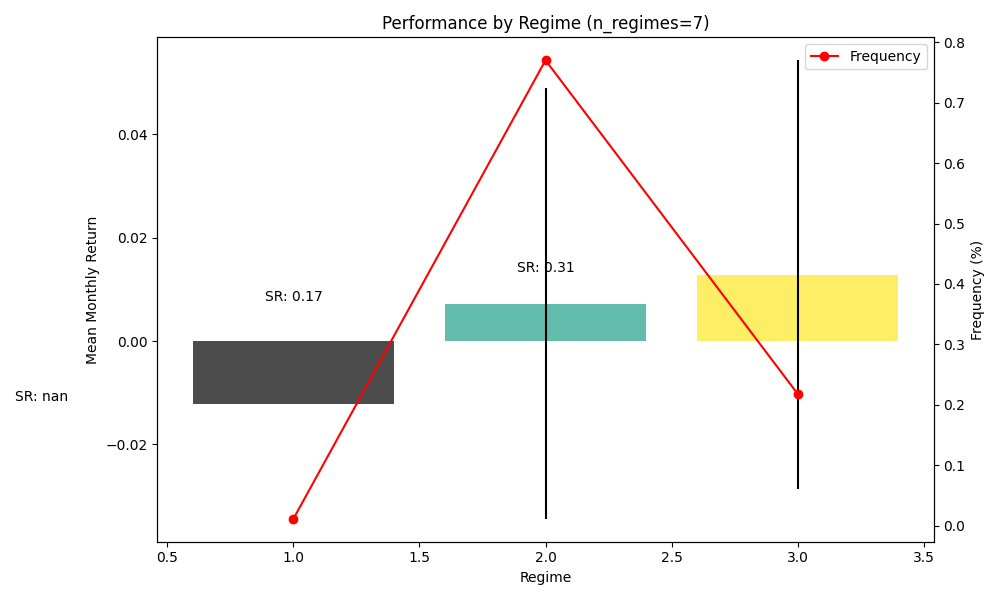

The data file committed next to this chart (first rows):
Regime, mean, std, count, sharpe, frequency
1, -0.01219, , 1, , 0.01149
2, 0.007274, 0.04166, 67, 0.1746, 0.7701
3, 0.01286, 0.04151, 19, 0.3098, 0.2184
